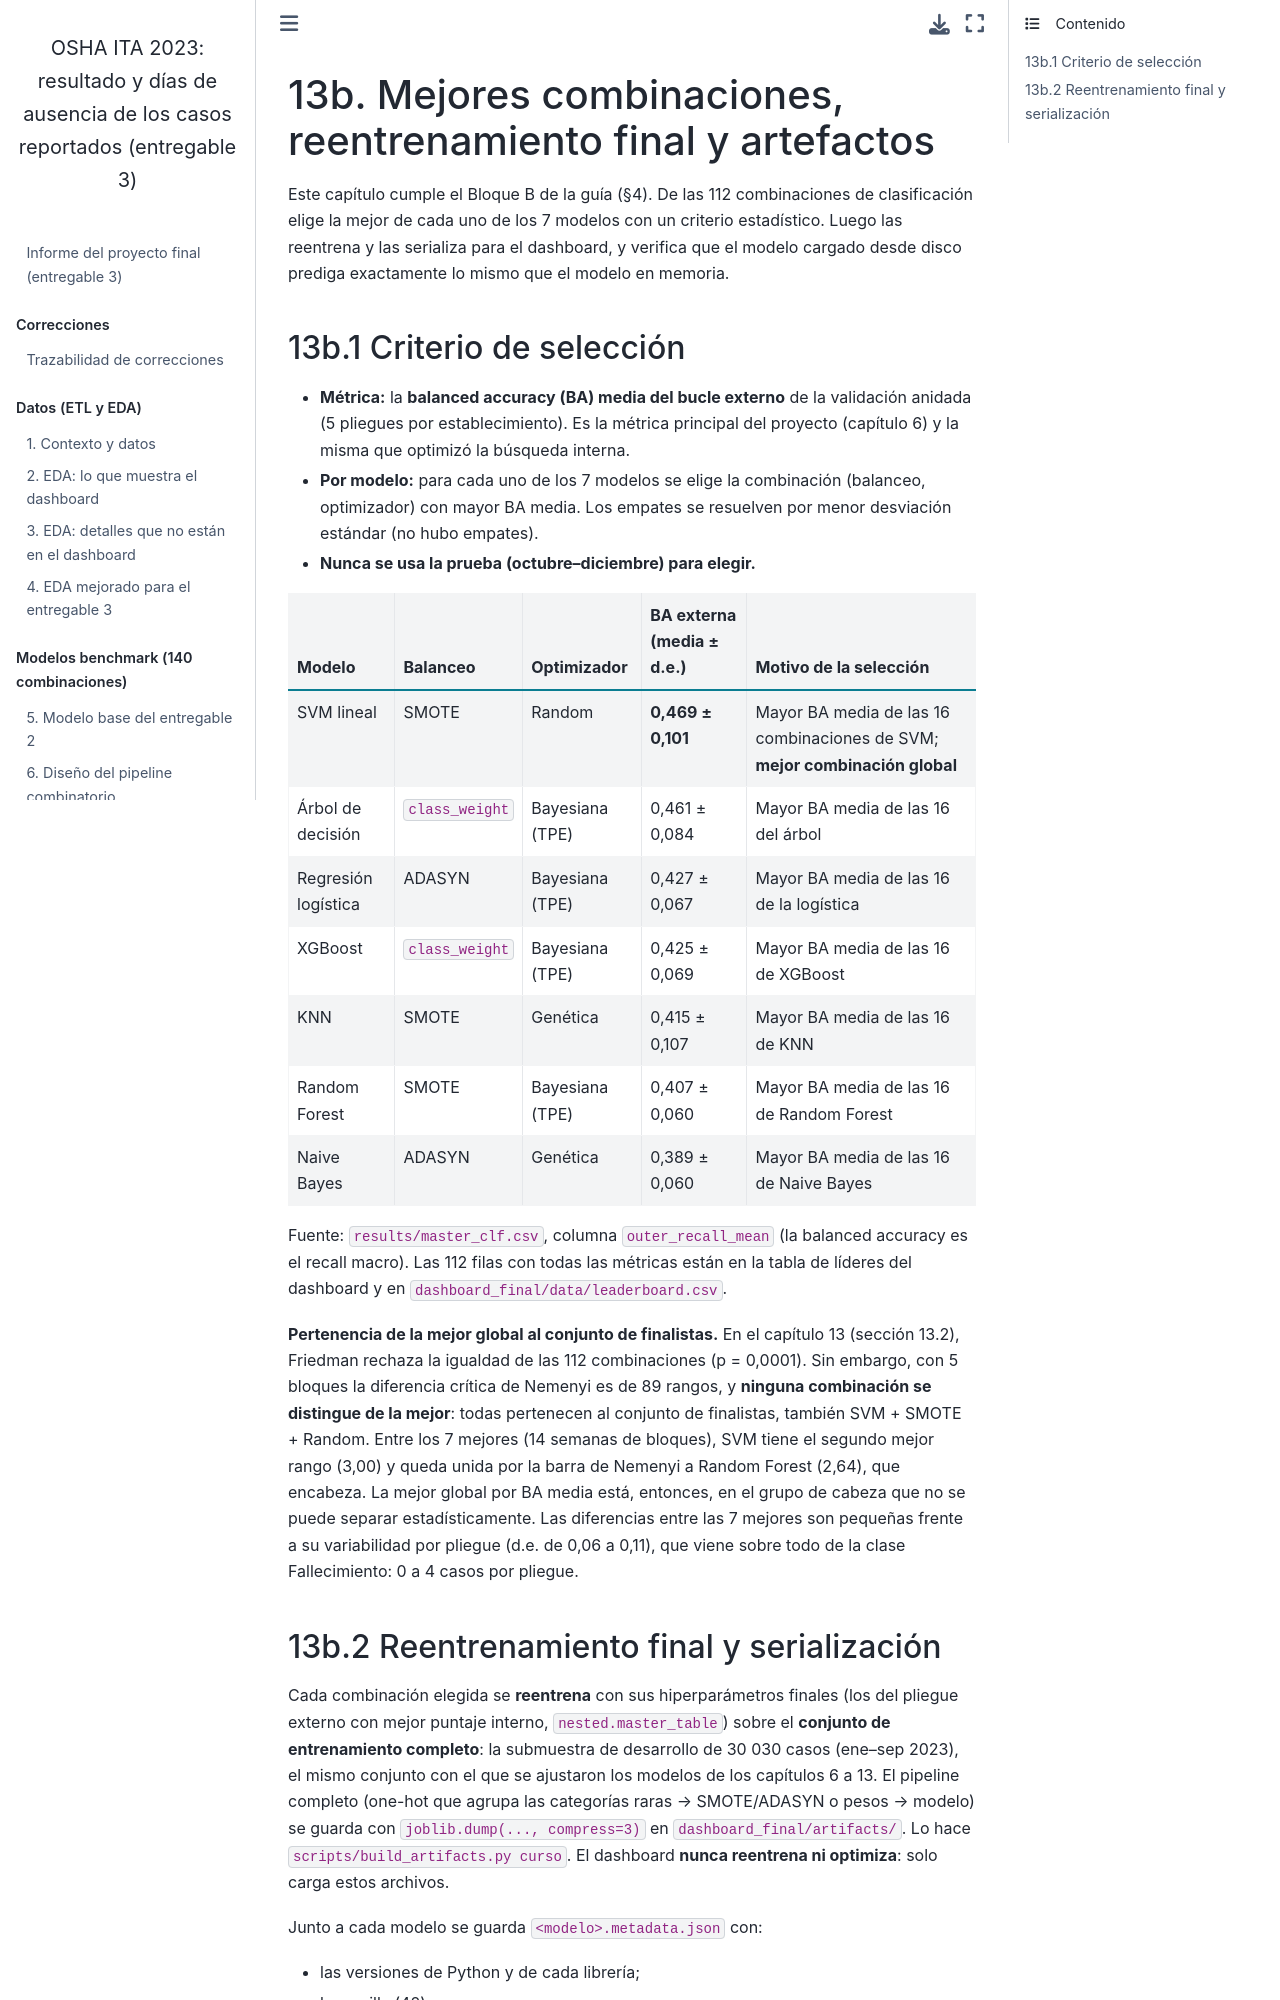

repository: BESADAJ/osha-ita-2023-case-outcome-classification-entregable-3 · page: 13b_mejores_combinaciones.html · generator: jekyll

# 13b. Mejores combinaciones, reentrenamiento final y artefactos

Este capítulo cumple el Bloque B de la guía (§4). De las 112 combinaciones de clasificación elige la mejor de cada uno
de los 7 modelos con un criterio estadístico. Luego las reentrena y las serializa para el dashboard, y verifica que el
modelo cargado desde disco prediga exactamente lo mismo que el modelo en memoria.

## 13b.1 Criterio de selección

- **Métrica:** la **balanced accuracy (BA) media del bucle externo** de la validación anidada (5 pliegues por
  establecimiento). Es la métrica principal del proyecto (capítulo 6) y la misma que optimizó la búsqueda interna.
- **Por modelo:** para cada uno de los 7 modelos se elige la combinación (balanceo, optimizador) con mayor BA media.
  Los empates se resuelven por menor desviación estándar (no hubo empates).
- **Nunca se usa la prueba (octubre–diciembre) para elegir.**

| Modelo | Balanceo | Optimizador | BA externa (media ± d.e.) | Motivo de la selección |
|---|---|---|---|---|
| SVM lineal | SMOTE | Random | **0,469 ± 0,101** | Mayor BA media de las 16 combinaciones de SVM; **mejor combinación global** |
| Árbol de decisión | `class_weight` | Bayesiana (TPE) | 0,461 ± 0,084 | Mayor BA media de las 16 del árbol |
| Regresión logística | ADASYN | Bayesiana (TPE) | 0,427 ± 0,067 | Mayor BA media de las 16 de la logística |
| XGBoost | `class_weight` | Bayesiana (TPE) | 0,425 ± 0,069 | Mayor BA media de las 16 de XGBoost |
| KNN | SMOTE | Genética | 0,415 ± 0,107 | Mayor BA media de las 16 de KNN |
| Random Forest | SMOTE | Bayesiana (TPE) | 0,407 ± 0,060 | Mayor BA media de las 16 de Random Forest |
| Naive Bayes | ADASYN | Genética | 0,389 ± 0,060 | Mayor BA media de las 16 de Naive Bayes |

Fuente: `results/master_clf.csv`, columna `outer_recall_mean` (la balanced accuracy es el recall macro). Las 112 filas
con todas las métricas están en la tabla de líderes del dashboard y en `dashboard_final/data/leaderboard.csv`.

**Pertenencia de la mejor global al conjunto de finalistas.** En el capítulo 13 (sección 13.2), Friedman rechaza la
igualdad de las 112 combinaciones (p = 0,0001). Sin embargo, con 5 bloques la diferencia crítica de Nemenyi es de 89
rangos, y **ninguna combinación se distingue de la mejor**: todas pertenecen al conjunto de finalistas, también
SVM + SMOTE + Random. Entre los 7 mejores (14 semanas de bloques), SVM tiene el segundo mejor rango (3,00) y queda unida
por la barra de Nemenyi a Random Forest (2,64), que encabeza. La mejor global por BA media está, entonces, en el grupo de
cabeza que no se puede separar estadísticamente. Las diferencias entre las 7 mejores son pequeñas frente a su
variabilidad por pliegue (d.e. de 0,06 a 0,11), que viene sobre todo de la clase Fallecimiento: 0 a 4 casos por pliegue.
